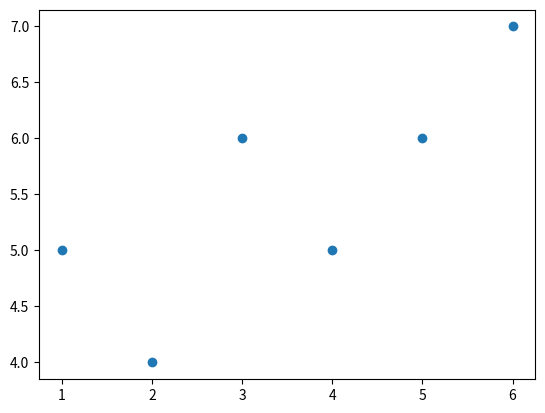

The matplotlib source for this figure:
from statistics import mean
import numpy as np
import matplotlib.pyplot as plt

xs = np.array([1,2,3,4,5,6],dtype= np.float64)
ys = np.array([5,4,6,5,6,7], dtype=np.float64)

def best_fit_slope(xs,ys):
    m = (((mean(xs) * mean(ys))- mean(xs*ys)) /
         ((mean(xs)**2)- mean(xs**2)))
    return m

m = best_fit_slope(xs,ys)

print(m)

plt.scatter(xs,ys)
plt.show()
